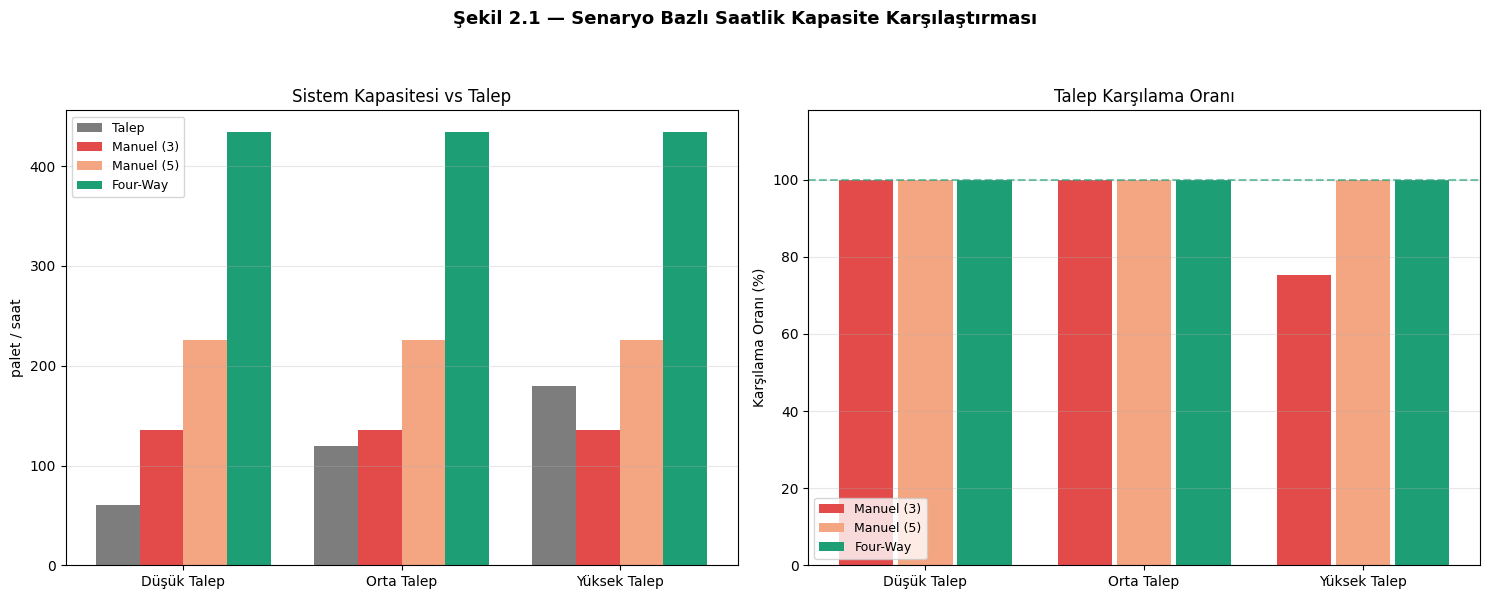

Generate this figure with matplotlib:
# -*- coding: utf-8 -*-
"""
BİLEŞEN 2: Senaryo Analizi (Düşük / Orta / Yüksek Talep)
Bottleneck Analysis (Goldratt 1984) + Capacity Utilization
v4 Excel verileriyle uyumlu

Spyder/Anaconda'da çalıştırmak için: F5 (Run)
Çıktılar: 4 PNG grafik + senaryo_sonuclar.json
"""
import numpy as np
import matplotlib.pyplot as plt
import matplotlib.colors as mcolors
from matplotlib.patches import FancyBboxPatch
import json

# ============================================================
# 1. SİSTEM PARAMETRELERİ (v4)
# ============================================================
# Manuel forklift sistemi
MN_FORKLIFT = 3                  # baz senaryo
MN_HIZ_YUKLU = 8 / 3.6           # 8 km/saat → 2.22 m/s
MN_HIZ_BOS = 12 / 3.6            # 12 km/saat → 3.33 m/s
MN_KALDIRMA = 15                 # sn
MN_INDIRME = 12                  # sn
MN_EK = 10                       # sn (manevra/arama)
MN_ORT_MESAFE = 40.9             # m (köşegen/2)
MN_VERIMLILIK = 0.85             # mola, yorgunluk

# Four-Way sistemi
FW_SHUTTLE = 6
FW_ASANSOR = 4
FW_HIZ_YUKLU = 1.25              # m/s
FW_HIZ_BOS = 2.0                 # m/s
FW_KALDIRMA = 1.5                # sn
FW_ORT_MESAFE = 18.25            # m (raf genişliği/2)
FW_KAT_DEGISIM_ORAN = 0.70       # %70 işlemde kat değişimi
FW_ASANSOR_CEVRIM = 45           # sn
FW_VERIMLILIK = 0.95             # otomatik sistem yüksek verim

# Operasyonel
GUN_SAAT_FW = 24                 # 7/24
GUN_SAAT_MN = 22                 # 3 vardiya - mola
YIL_GUN = 312
PALET_GELIR = 5                  # USD/palet

# ============================================================
# 2. ÇEVRİM SÜRELERİ
# ============================================================
# Manuel
mn_cevrim_sn = (MN_ORT_MESAFE / MN_HIZ_YUKLU + MN_KALDIRMA + 
                MN_ORT_MESAFE / MN_HIZ_BOS + MN_INDIRME + MN_EK)
mn_cevrim_eff_sn = mn_cevrim_sn / MN_VERIMLILIK
mn_kapasite_3 = (3600 / mn_cevrim_eff_sn) * 3
mn_kapasite_5 = (3600 / mn_cevrim_eff_sn) * 5

# Four-Way
fw_shuttle_cevrim = (FW_ORT_MESAFE / FW_HIZ_YUKLU + FW_KALDIRMA*2 + FW_ORT_MESAFE / FW_HIZ_BOS)
fw_asansor_cevrim_eff = FW_ASANSOR_CEVRIM * FW_KAT_DEGISIM_ORAN
fw_total_cevrim = fw_shuttle_cevrim + fw_asansor_cevrim_eff

fw_shuttle_capacity = 6 * 3600 / fw_shuttle_cevrim * FW_VERIMLILIK
fw_elevator_capacity = 4 * 3600 / FW_ASANSOR_CEVRIM * FW_VERIMLILIK
fw_elevator_practical_cap = fw_elevator_capacity / FW_KAT_DEGISIM_ORAN
fw_kapasite = min(fw_shuttle_capacity, fw_elevator_practical_cap)
fw_bottleneck = "Shuttle" if fw_shuttle_capacity < fw_elevator_practical_cap else "Asansör"

print(f"Manuel forklift çevrim: {mn_cevrim_eff_sn:.1f} sn")
print(f"Manuel kapasite (3 forklift): {mn_kapasite_3:.0f} p/h")
print(f"Manuel kapasite (5 forklift): {mn_kapasite_5:.0f} p/h")
print(f"\nFW shuttle çevrim: {fw_shuttle_cevrim:.1f} sn")
print(f"FW shuttle kapasitesi: {fw_shuttle_capacity:.0f} p/h")
print(f"FW asansör efektif kapasitesi: {fw_elevator_practical_cap:.0f} p/h")
print(f"FW SİSTEM KAPASİTESİ: {fw_kapasite:.0f} p/h ({fw_bottleneck})")

# ============================================================
# 3. SENARYOLAR
# ============================================================
senaryolar = {
    'Düşük Talep':  {'demand': 60,  'aciklama': 'Düşük sezon (Raftürk hedefinin %50)'},
    'Orta Talep':   {'demand': 120, 'aciklama': 'Baseline (Raftürk hedefi)'},
    'Yüksek Talep': {'demand': 180, 'aciklama': 'Pik dönem (Raftürk hedefinin %150)'},
}

sonuclar = {}
print(f"\n{'Senaryo':<15} {'Talep':>8} {'Manuel(3)':>11} {'Manuel(5)':>11} {'FW':>9}")
print("-"*60)
for s_name, s_data in senaryolar.items():
    demand = s_data['demand']
    
    mn3_cap = mn_kapasite_3
    mn5_cap = mn_kapasite_5
    
    sonuclar[s_name] = {
        'demand': demand,
        'aciklama': s_data['aciklama'],
        'mn_3': {
            'cap': mn3_cap,
            'achieved': min(mn3_cap, demand),
            'karsilama_pct': min(mn3_cap, demand) / demand * 100,
            'yillik_supply': min(mn3_cap, demand) * GUN_SAAT_MN * YIL_GUN,
            'yillik_demand': demand * GUN_SAAT_MN * YIL_GUN,
            'kacirilan': max(0, demand * GUN_SAAT_MN * YIL_GUN - min(mn3_cap, demand) * GUN_SAAT_MN * YIL_GUN),
        },
        'mn_5': {
            'cap': mn5_cap,
            'achieved': min(mn5_cap, demand),
            'karsilama_pct': min(mn5_cap, demand) / demand * 100,
            'yillik_supply': min(mn5_cap, demand) * GUN_SAAT_MN * YIL_GUN,
            'yillik_demand': demand * GUN_SAAT_MN * YIL_GUN,
            'kacirilan': max(0, demand * GUN_SAAT_MN * YIL_GUN - min(mn5_cap, demand) * GUN_SAAT_MN * YIL_GUN),
        },
        'fw': {
            'cap': fw_kapasite,
            'achieved': min(fw_kapasite, demand),
            'karsilama_pct': min(fw_kapasite, demand) / demand * 100,
            'yillik_supply': min(fw_kapasite, demand) * GUN_SAAT_FW * YIL_GUN,
            'yillik_demand': demand * GUN_SAAT_FW * YIL_GUN,
            'kacirilan': max(0, demand * GUN_SAAT_FW * YIL_GUN - min(fw_kapasite, demand) * GUN_SAAT_FW * YIL_GUN),
        },
    }
    
    print(f"{s_name:<15} {demand:>5} p/h {min(mn3_cap, demand):>10.0f} {min(mn5_cap, demand):>10.0f} {min(fw_kapasite, demand):>8.0f}")

sonuclar['_meta'] = {
    'mn_cevrim_sn': mn_cevrim_eff_sn,
    'mn_kapasite_3': mn_kapasite_3,
    'mn_kapasite_5': mn_kapasite_5,
    'fw_shuttle_cevrim': fw_shuttle_cevrim,
    'fw_total_cevrim': fw_total_cevrim,
    'fw_kapasite': fw_kapasite,
    'fw_bottleneck': fw_bottleneck,
    'fw_shuttle_capacity': fw_shuttle_capacity,
    'fw_elevator_capacity': fw_elevator_capacity,
    'fw_elevator_practical': fw_elevator_practical_cap,
    'palet_gelir': PALET_GELIR,
}

with open('senaryo_sonuclar.json', 'w', encoding='utf-8') as f:
    json.dump(sonuclar, f, indent=2, ensure_ascii=False)

# ============================================================
# 4. GRAFİKLER (özet)
# ============================================================
C_FW = '#1D9E75'
C_MN3 = '#E24B4A'
C_MN5 = '#F4A582'
C_DEMAND = '#525252'

plt.rcParams.update({'font.family': 'DejaVu Sans', 'font.size': 10})

# --- Şekil 2.1 ---
fig, axes = plt.subplots(1, 2, figsize=(15, 6))
fig.suptitle('Şekil 2.1 — Senaryo Bazlı Saatlik Kapasite Karşılaştırması',
             fontsize=13, fontweight='bold', y=0.99)

sn_list = list(senaryolar.keys())
talepler = [sonuclar[sn]['demand'] for sn in sn_list]
mn3_caps = [sonuclar[sn]['mn_3']['cap'] for sn in sn_list]
mn5_caps = [sonuclar[sn]['mn_5']['cap'] for sn in sn_list]
fw_caps = [sonuclar[sn]['fw']['cap'] for sn in sn_list]

ax = axes[0]
x = np.arange(len(sn_list))
w = 0.20
ax.bar(x - 1.5*w, talepler, w, label='Talep', color=C_DEMAND, alpha=0.75)
ax.bar(x - 0.5*w, mn3_caps, w, label='Manuel (3)', color=C_MN3)
ax.bar(x + 0.5*w, mn5_caps, w, label='Manuel (5)', color=C_MN5)
ax.bar(x + 1.5*w, fw_caps, w, label='Four-Way', color=C_FW)
ax.set_xticks(x); ax.set_xticklabels(sn_list)
ax.set_ylabel('palet / saat')
ax.set_title('Sistem Kapasitesi vs Talep')
ax.legend(loc='upper left', fontsize=9)
ax.grid(axis='y', alpha=0.3)

ax = axes[1]
karsilama = {
    'Manuel (3)': [sonuclar[sn]['mn_3']['karsilama_pct'] for sn in sn_list],
    'Manuel (5)': [sonuclar[sn]['mn_5']['karsilama_pct'] for sn in sn_list],
    'Four-Way': [sonuclar[sn]['fw']['karsilama_pct'] for sn in sn_list],
}
for i, (label, vals) in enumerate(karsilama.items()):
    ax.bar(x + (i-1)*0.27, vals, 0.25, label=label,
           color=[C_MN3, C_MN5, C_FW][i])
ax.axhline(y=100, color='#1D9E75', linestyle='--', alpha=0.6)
ax.set_xticks(x); ax.set_xticklabels(sn_list)
ax.set_ylabel('Karşılama Oranı (%)')
ax.set_title('Talep Karşılama Oranı')
ax.legend(loc='lower left', fontsize=9)
ax.grid(axis='y', alpha=0.3)
ax.set_ylim(0, 118)

plt.tight_layout(rect=[0, 0, 1, 0.94])
plt.savefig('sekil_2_1_senaryo_kapasite.png', dpi=200, bbox_inches='tight')
plt.show()

print("\n✓ Bileşen 2 hesapları ve grafikleri tamamlandı")
print("  Tam grafik seti için: bilesen2_full.py kullan")
